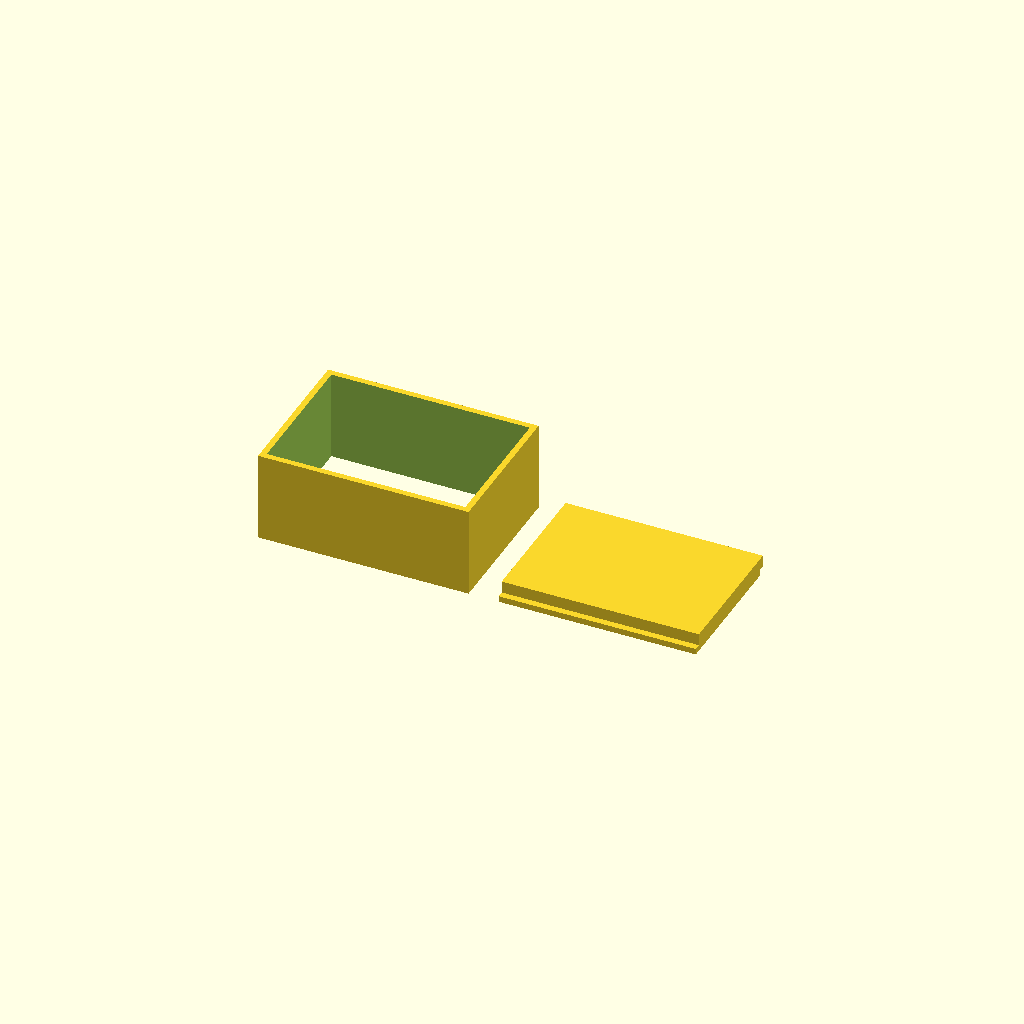
Cell 1 — every parameter at its default value.
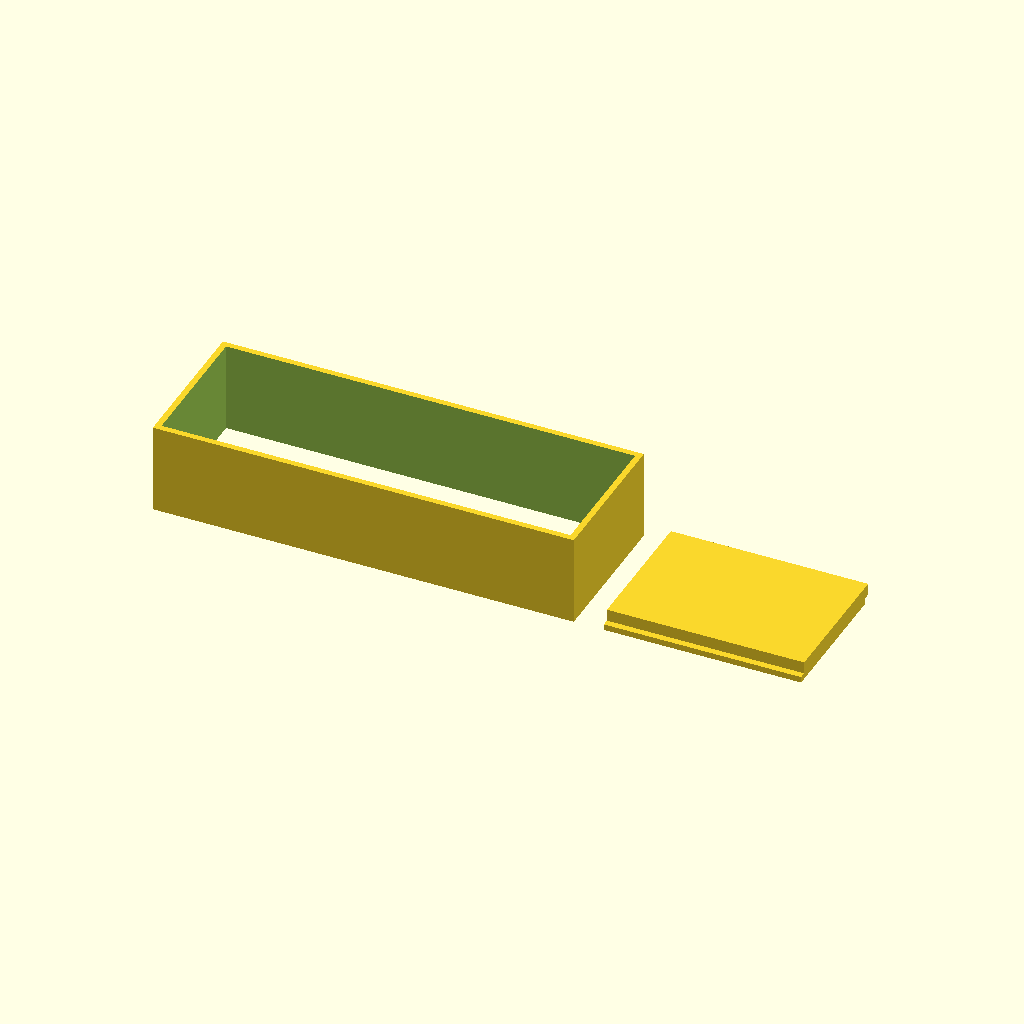
Cell 2: box_x = 140 (everything else at default).
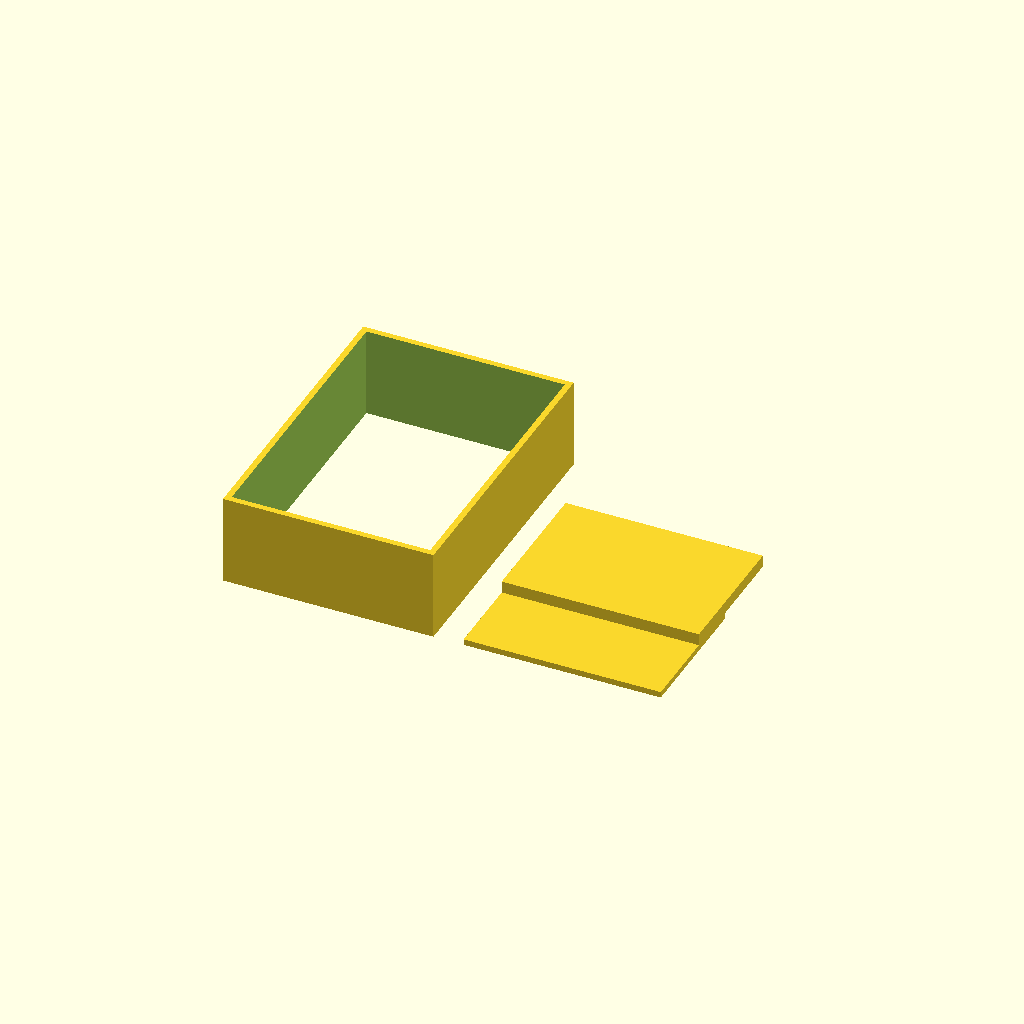
Cell 3: the same model with box_y = 100.
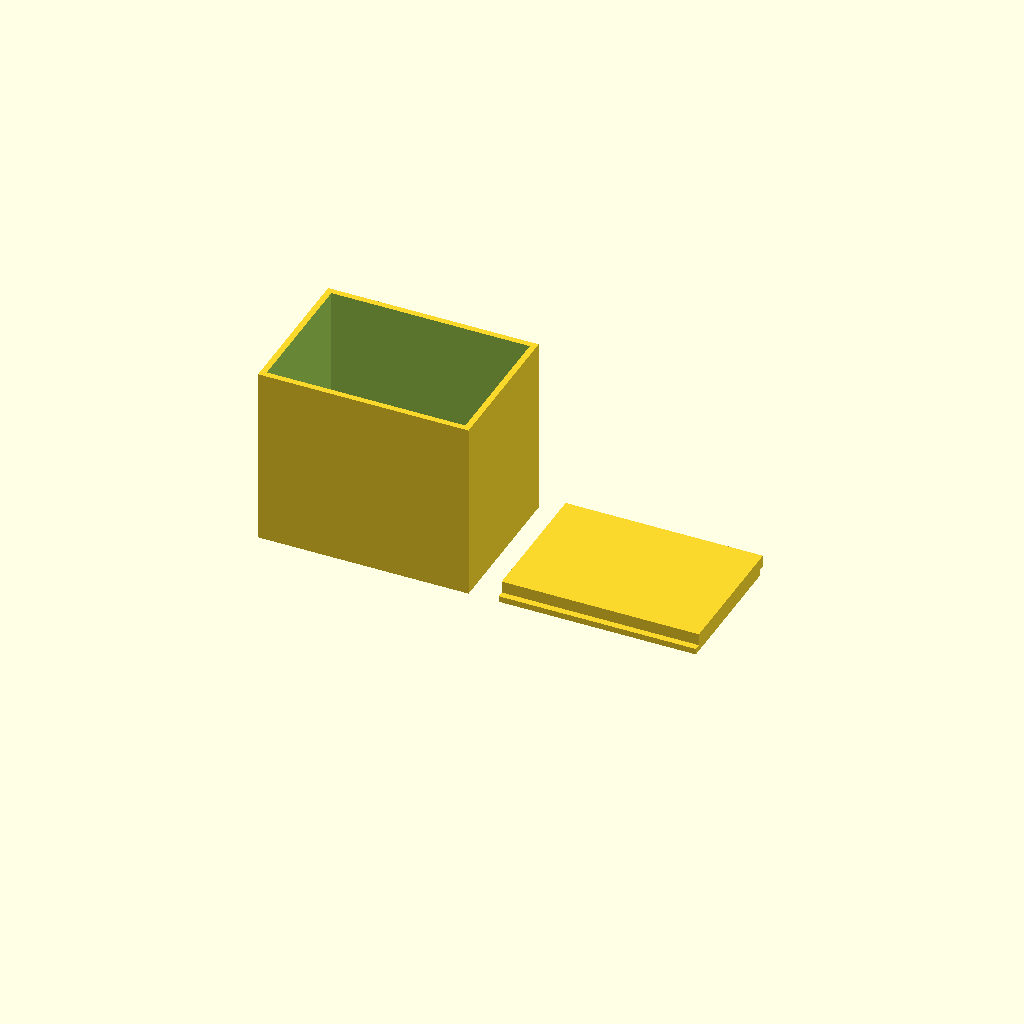
Cell 4 — box_z set to 60, the other parameters unchanged.
All cells are drawn from one camera (rotation 55°, 0°, 25°, orthographic, colour scheme Cornfield), so only the parameter changes between them.
Source of the model, bench/results/gpu-v11-g14/code/scadcoder-v11/enclosure_box_and_lid_s0_a0.scad:
// Two-part enclosure for a small electronics board (e.g. Arduino-based logger)
// Print orientation: box standing on the bed, lid plate flat on the bed.

$fn = 64;

// ---- Dimensions (mm) ----
box_x      = 70;    // outer length of box
box_y      = 50;    // outer width of box
box_z      = 30;    // outer height of box
box_wall   = 2;     // box wall thickness
box_floor  = 2;     // box floor thickness

gap        = 10;    // clear gap between the two parts

lip_x      = 65.6;  // outer length of lid lip
lip_y      = 45.6;  // outer width of lid lip
lip_t      = 1.5;   // lid lip wall thickness
lip_h      = 4;     // lid lip height above plate

eps        = 0.5;   // cutter overshoot

// ---- Derived ----
box_inner_x = box_x - 2*box_wall;
box_inner_y = box_y - 2*box_wall;
plate_t     = 2;    // lid plate thickness

// ---- Model ----
union() {
    // Box: open-top, centred in XY, resting on z = 0
    difference() {
        translate([-box_x/2, -box_y/2, 0])
            cube([box_x, box_y, box_z]);
        // hollow interior (extends past the open top)
        translate([-box_inner_x/2, -box_inner_y/2, -eps])
            cube([box_inner_x, box_inner_y, box_z + 2*eps]);
    }

    // Lid: plate with a rectangular lip on top, printed upside down
    union() {
        // base plate
        translate([box_x/2 + gap, -box_y/2, 0])
            cube([lip_x, lip_y, plate_t]);
        // lip: outer size 65.6 x 45.6, wall 1.5, height 4
        translate([box_x/2 + gap, -lip_y/2, plate_t])
            cube([lip_x, lip_y, lip_h]);
    }
}
Parameter table extracted from the source (name, type, default, range or options):
box_x: number, default 70
box_y: number, default 50
box_z: number, default 30
box_wall: number, default 2
box_floor: number, default 2
gap: number, default 10
lip_x: number, default 65.6
lip_y: number, default 45.6
lip_t: number, default 1.5
lip_h: number, default 4
eps: number, default 0.5
plate_t: number, default 2
